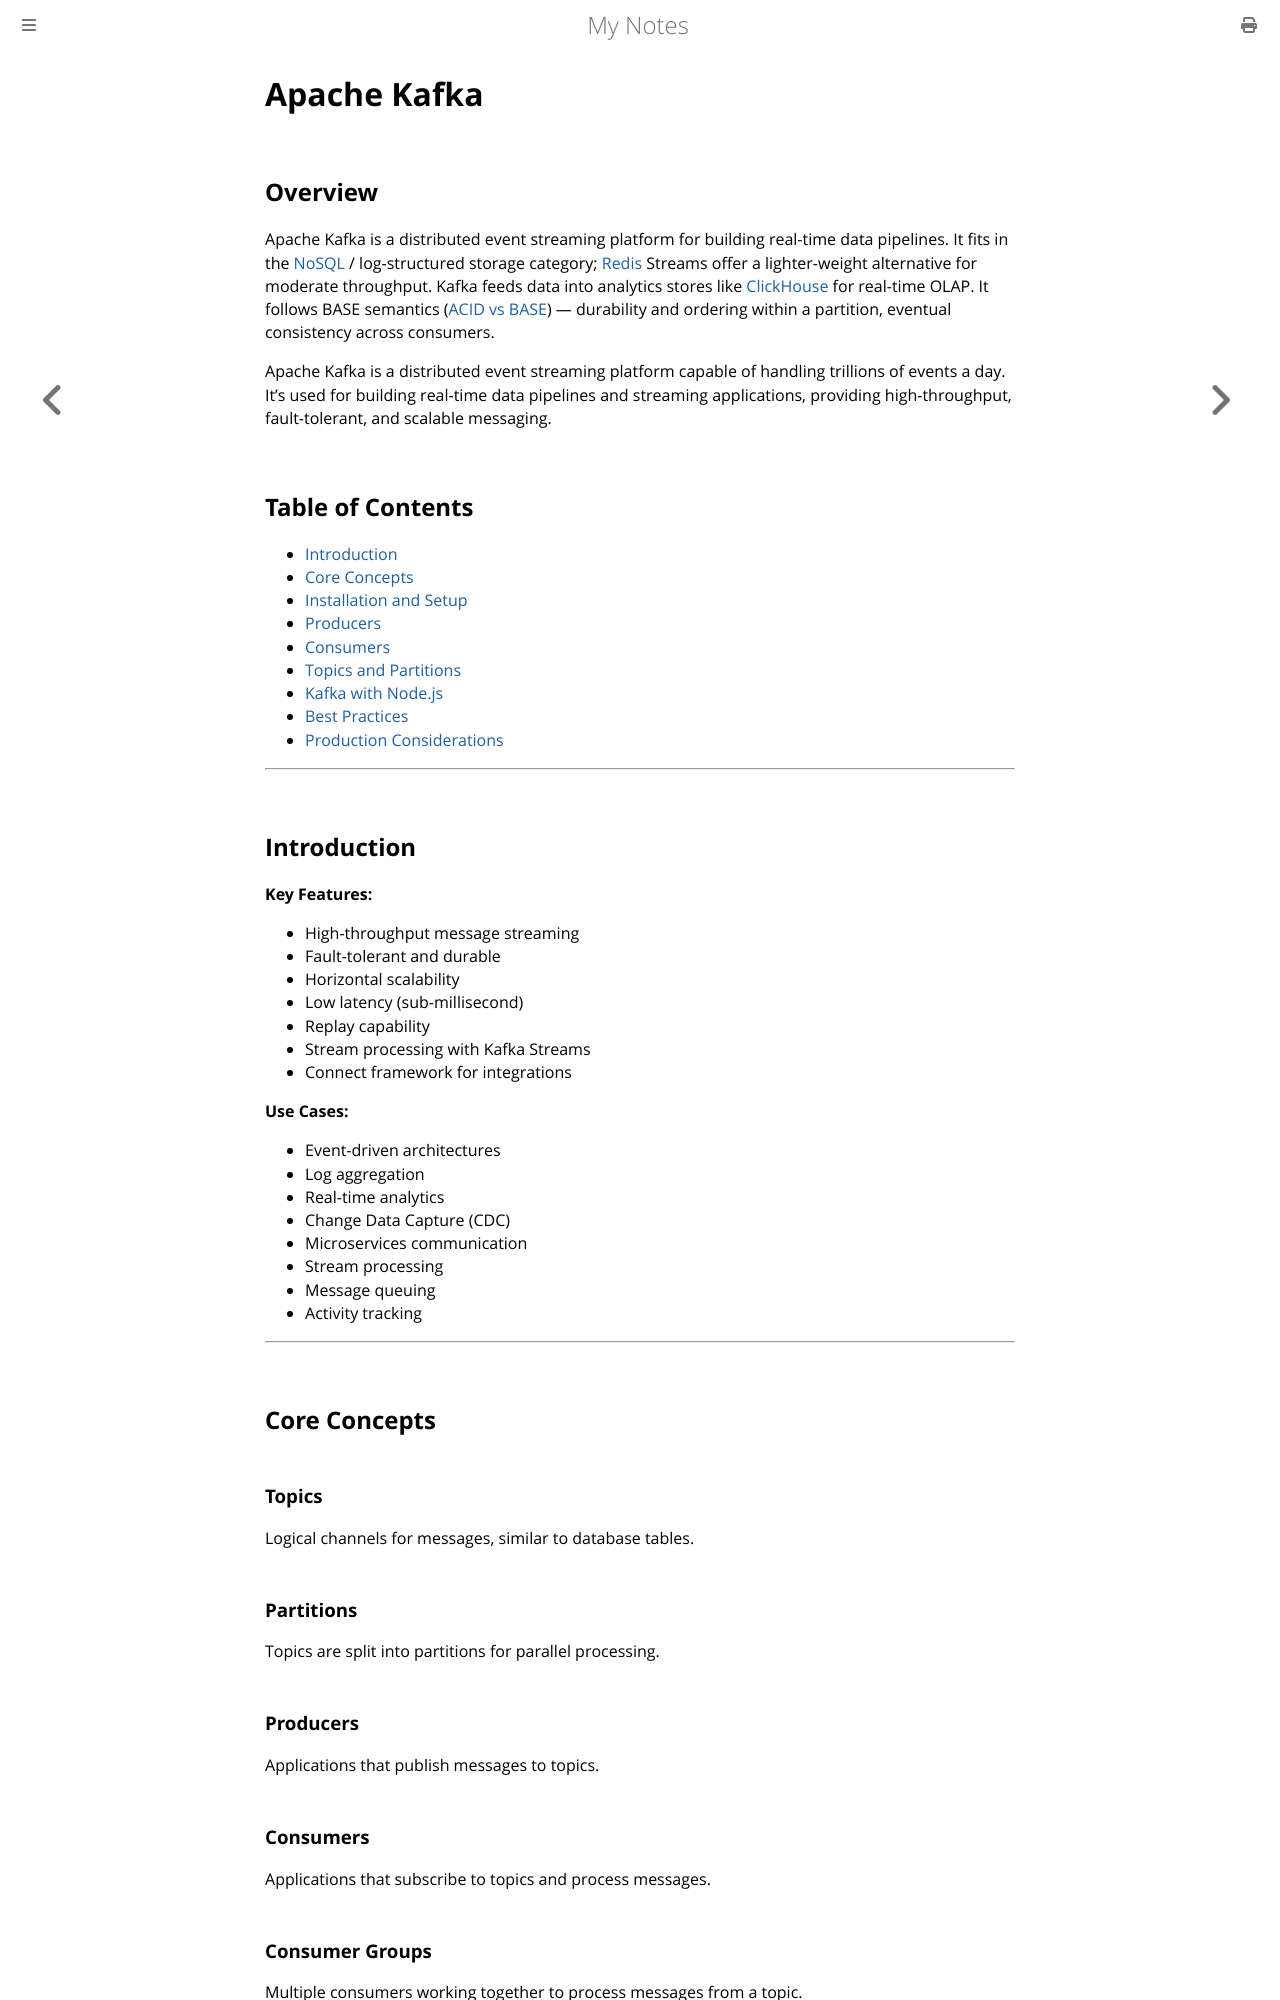

repository: paritystack/notes · page: databases/kafka.html · generator: mdbook

# Apache Kafka

## Overview

Apache Kafka is a distributed event streaming platform for building real-time data pipelines. It fits in the [NoSQL](nosql.md) / log-structured storage category; [Redis](redis.md) Streams offer a lighter-weight alternative for moderate throughput. Kafka feeds data into analytics stores like [ClickHouse](clickhouse.md) for real-time OLAP. It follows BASE semantics ([ACID vs BASE](acid_vs_base.md)) — durability and ordering within a partition, eventual consistency across consumers.

Apache Kafka is a distributed event streaming platform capable of handling trillions of events a day. It's used for building real-time data pipelines and streaming applications, providing high-throughput, fault-tolerant, and scalable messaging.

## Table of Contents
- [Introduction](#introduction)
- [Core Concepts](#core-concepts)
- [Installation and Setup](#installation-and-setup)
- [Producers](#producers)
- [Consumers](#consumers)
- [Topics and Partitions](#topics-and-partitions)
- [Kafka with Node.js](#kafka-with-nodejs)
- [Best Practices](#best-practices)
- [Production Considerations](#production-considerations)

---

## Introduction

**Key Features:**
- High-throughput message streaming
- Fault-tolerant and durable
- Horizontal scalability
- Low latency (sub-millisecond)
- Replay capability
- Stream processing with Kafka Streams
- Connect framework for integrations

**Use Cases:**
- Event-driven architectures
- Log aggregation
- Real-time analytics
- Change Data Capture (CDC)
- Microservices communication
- Stream processing
- Message queuing
- Activity tracking

---

## Core Concepts

### Topics
Logical channels for messages, similar to database tables.

### Partitions
Topics are split into partitions for parallel processing.

### Producers
Applications that publish messages to topics.

### Consumers
Applications that subscribe to topics and process messages.

### Consumer Groups
Multiple consumers working together to process messages from a topic.
